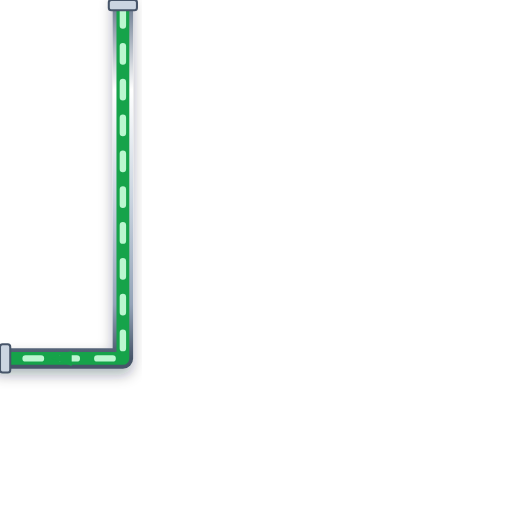
t = 0.00 s
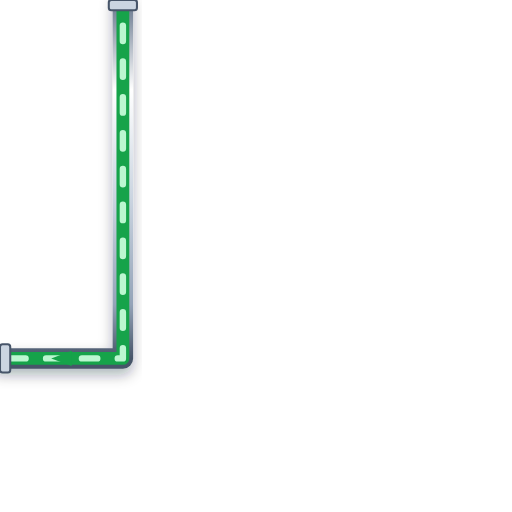
t = 0.20 s
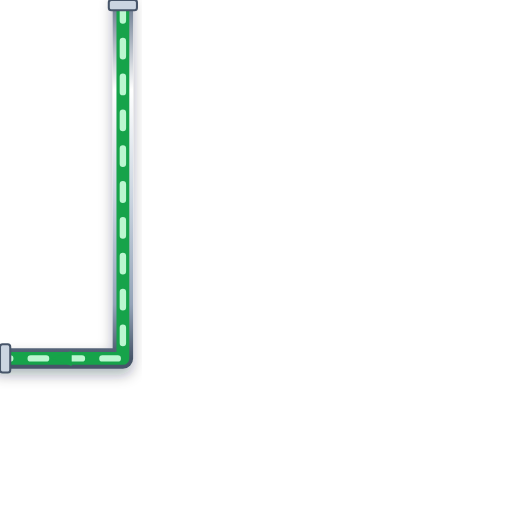
t = 0.40 s
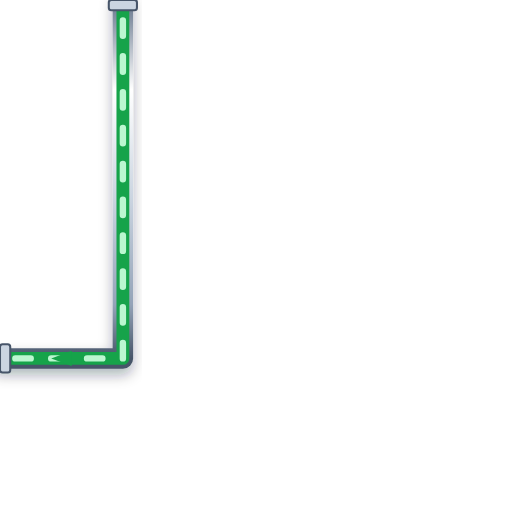
t = 0.60 s

The animated SVG that drew these frames (rendered in a browser with its animation timeline set to each time). Animation: 1 CSS @keyframes rule; one cycle of 0.80 s, repeats indefinitely.

<svg xmlns="http://www.w3.org/2000/svg" viewBox="0 0 200 200" width="200" height="200">
  <defs>
    <style>
      @keyframes p-flow-anim {
        from { stroke-dashoffset: 24; } to { stroke-dashoffset: 0; }
      }
      .anim-p-flow {
        stroke-dasharray: 6 8;
        animation: p-flow-anim 0.8s linear infinite;
      }
    </style>
    <filter id="ssPipeShadow" x="-15%" y="-15%" width="130%" height="130%">
      <feDropShadow dx="0" dy="2.5" stdDeviation="2.5" flood-color="#0f172a" flood-opacity="0.32" />
    </filter>
    <linearGradient id="ssPipeGradH" x1="0%" y1="0%" x2="0%" y2="100%">
      <stop offset="0%" stop-color="#64748b" /><stop offset="25%" stop-color="#ffffff" />
      <stop offset="55%" stop-color="#cbd5e1" /><stop offset="85%" stop-color="#94a3b8" /><stop offset="100%" stop-color="#475569" />
    </linearGradient>
  </defs>

  <!-- Stainless Steel 316 Outer Casing (8px with 3D Drop Shadow) -->
  <path d="M 48 0 L 48 140 L 0 140" stroke="url(#ssPipeGradH)" stroke-width="8" fill="none" stroke-linecap="round" stroke-linejoin="round" filter="url(#ssPipeShadow)"/>

  <!-- Process Fluid Core (5px) -->
  <path d="M 48 0 L 48 140 L 0 140" stroke="#16A34A" stroke-width="5" fill="none" stroke-linecap="round" stroke-linejoin="round"/>

  <!-- Animated Fluid Flow Stream Dashes (2.5px) -->
  <path d="M 48 0 L 48 140 L 0 140" stroke="#BBF7D0" stroke-width="2.5" fill="none" stroke-linejoin="round" stroke-linecap="round" class="anim-p-flow"/>

  <!-- Directional Flow Arrow -->
  <polygon points="28,137 20,140 28,143" fill="#16A34A" />

  <!-- ANSI Flange Connection Collars -->
  <rect x="42.5" y="0" width="11" height="4" rx="1" fill="#cbd5e1" stroke="#475569" stroke-width="0.8"/>
  <rect x="0" y="134.5" width="4" height="11" rx="1" fill="#cbd5e1" stroke="#475569" stroke-width="0.8"/>
</svg>
